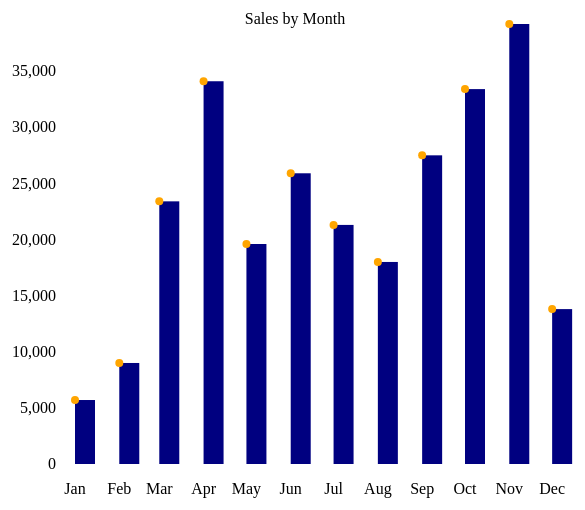
D3 v3 page, settled after 360 driven frames (6 s of simulated time); the page loaded 1 data file(s).


// ── js/starter.js
/* When loading code from an external file, we need to split our javascript into 2 parts.
The first part does work while the file loads. The second part runs after the data loads.
We do this by putting those lines of code that require the data inside the load data function.
*/

// Code that doesn't need data can go here
var WIDTH = 700, HEIGHT = 500;

var margin = {top: 20, right: 20, bottom: 20, left: 80 };
var W = WIDTH - margin.left - margin.right;
var H = HEIGHT - margin.top - margin.bottom;

var svg = d3.select("#svgcanvas").append("svg")
                .attr("width", WIDTH)
                .attr("height", HEIGHT);


//This function is called when the data is loaded
var dataReady = function(error, data) {
    console.log("Data: "+JSON.stringify(data));
    console.log("Max: "+ d3.max(data, function(d) { return d.sales; }) );
    
    // Set the ranges (including the margins) - the domain is set once we have the data
    var x = d3.time.scale()
                .domain([new Date(2014,0,1), new Date(2014,11,31)])
                .range([margin.left, W]);
    var y = d3.scale.linear()
                .domain([0,d3.max(data, function(d) { return d.sales; })])
                .range([H, margin.top]);

    //Circle to mark the actual data points
    /*
    svg.selectAll("circle")
        .data(data)
        .enter()
        .append("circle")
        .attr("cx", function(d,i) {return x(new Date(2014,i,1));})
        .attr("cy", function(d) {return y(d.sales);})
        .attr("r", (4))
        .style("fill","red");
        */
    
    //The rects for bars - note that these are drawn from the top to the bottom

    svg.selectAll("rect")
        .data(data)
        .enter()
        .append("rect")
        .attr("x",function(d,i) {return x(new Date(2014,i,1));})
        .attr("y", function(d) {return y(d.sales);}) //the top of the bar
        .attr("width", 20)
        .attr("height", function(d) {return H - y(d.sales);}) //the length of the bar
        .style("fill","navy");

    //Circle to mark the actual data points
    
    svg.selectAll("circle")
        .data(data)
        .enter()
        .append("circle")
        .attr("cx", function(d,i) {return x(new Date(2014,i,1));})
        .attr("cy", function(d) {return y(d.sales);})
        .attr("r", 4)
        .style("fill","orange"); 
    
    // Create the axes
    var xAxis = d3.svg.axis()
        .scale(x)
        .orient("bottom")
        .ticks(d3.time.months)
        .tickSize(16,0)
        .tickFormat(d3.time.format("%b"));
    var yAxis = d3.svg.axis()
        .scale(y)
        .orient("left")
        .ticks(7)
        .tickSize(16,0);
    
    // Add the axes
    svg.append("g")
        .attr("class", "x axis")
        .attr("transform", "translate(0," + H + ")")
        .call(xAxis);
    svg.append("g")
        .attr("class", "y axis")
        .attr("transform", "translate(" + margin.left + ",0)")
        .call(yAxis);
    
    // Add a title
    svg.append("text")
        .attr("class","chartTitle")
        .attr("x", W/2)
        .attr("y", margin.top)
        .attr("text-anchor","middle")
        .text("Sales by Month");
}

//Load the data - the anon function ensure the type for sales is a number
d3.csv("data/myData.csv", function(d) { return {month: d.month, sales: +d.sales};}, dataReady);


### data: data/myData.csv
month, sales
January, 5700
February, 9000
March, 23400
April, 34100
May, 19600
June, 25900
July, 21300
August, 18000
September, 27500
October, 33400
November, 39200
December, 13800